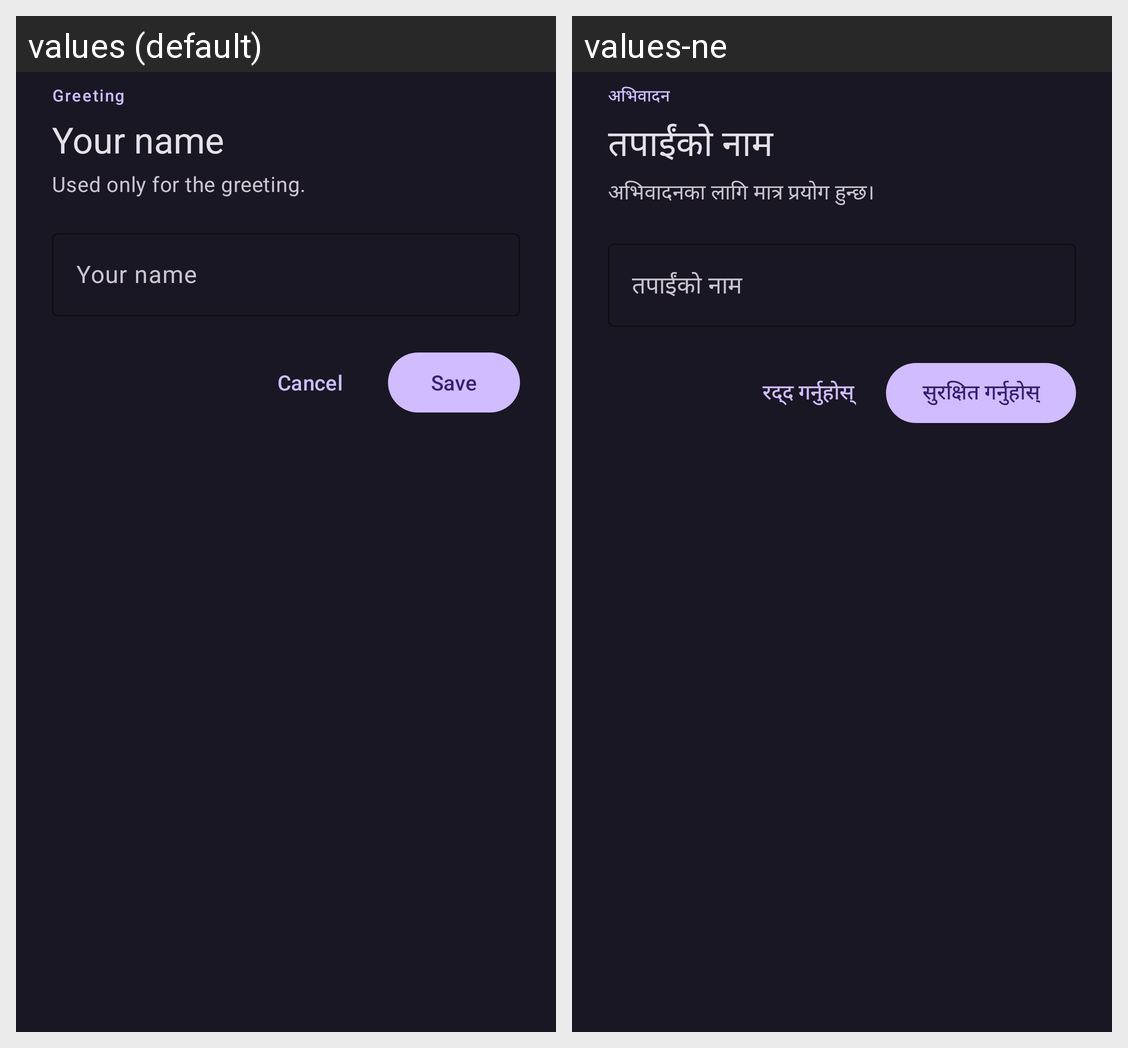

Strings drawn on this Android screen and how each of the app's shown locales translates them:
Android screen res/layout/sheet_name.xml rendered under 2 locales, left to right: values (default), values-ne. Device: Nexus 5 (rendered at 1080×1920; each locale shown at half size, 540×960, under a caption strip naming it); theme AppTheme.
Strings drawn on this screen, with the default value and each locale's value (text and hints the layout hard-codes, and strings that could not be matched under every locale, appear in the picture but are not listed):

greeting
  values: Greeting
  values-ne: अभिवादन

your_name
  values: Your name
  values-ne: तपाईंको नाम

name_used_only
  values: Used only for the greeting.
  values-ne: अभिवादनका लागि मात्र प्रयोग हुन्छ।

cancel
  values: Cancel
  values-ne: रद्द गर्नुहोस्

save
  values: Save
  values-ne: सुरक्षित गर्नुहोस्
